3-way image classification set "classification_dataset" from GitHub (SahanaK17/Coffee_Fruit_Prediction); label vocabulary: overripe, ripe, unripe.

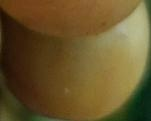
Label: unripe

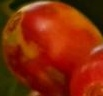
Label: unripe

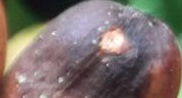
Label: overripe

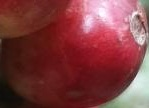
Label: ripe

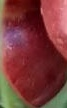
Label: ripe

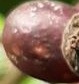
Label: overripe
